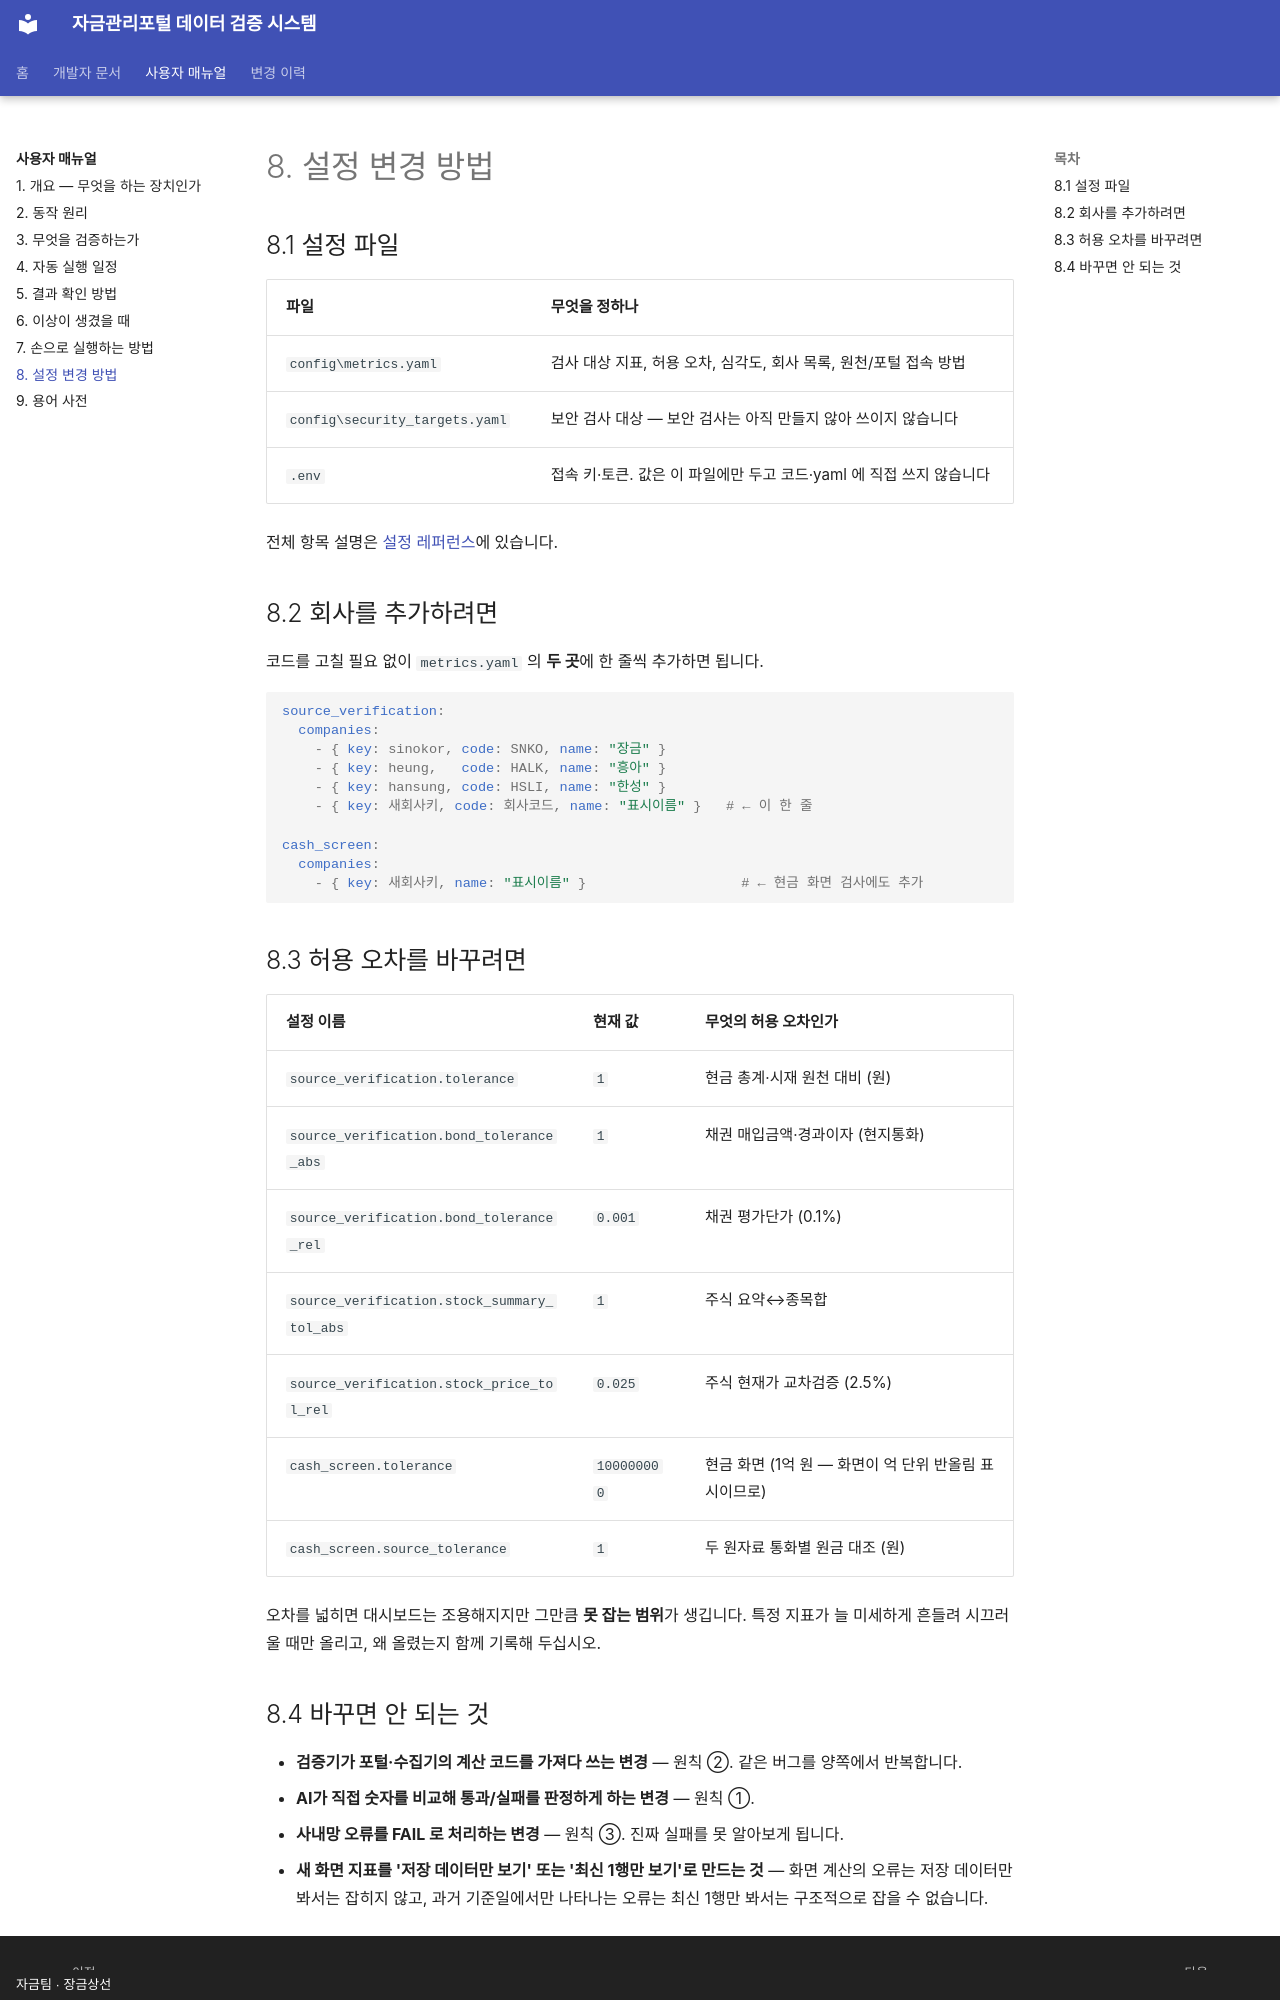

repository: skr-hrchoi/treasury-verification-docs · page: manual/settings/index.html · generator: mkdocs · copyright: 자금팀 · 장금상선

# 8. 설정 변경 방법

## 8.1 설정 파일

| 파일 | 무엇을 정하나 |
| --- | --- |
| `config\metrics.yaml` | 검사 대상 지표, 허용 오차, 심각도, 회사 목록, 원천/포털 접속 방법 |
| `config\security_targets.yaml` | 보안 검사 대상 — 보안 검사는 아직 만들지 않아 쓰이지 않습니다 |
| `.env` | 접속 키·토큰. 값은 이 파일에만 두고 코드·yaml 에 직접 쓰지 않습니다 |

전체 항목 설명은 [설정 레퍼런스](../dev/config-reference.md)에 있습니다.

## 8.2 회사를 추가하려면 {: #82 }

코드를 고칠 필요 없이 `metrics.yaml` 의 **두 곳**에 한 줄씩 추가하면 됩니다.

```yaml
source_verification:
  companies:
    - { key: sinokor, code: SNKO, name: "장금" }
    - { key: heung,   code: HALK, name: "흥아" }
    - { key: hansung, code: HSLI, name: "한성" }
    - { key: 새회사키, code: 회사코드, name: "표시이름" }   # ← 이 한 줄

cash_screen:
  companies:
    - { key: 새회사키, name: "표시이름" }                   # ← 현금 화면 검사에도 추가
```

## 8.3 허용 오차를 바꾸려면

| 설정 이름 | 현재 값 | 무엇의 허용 오차인가 |
| --- | --- | --- |
| `source_verification.tolerance` | `1` | 현금 총계·시재 원천 대비 (원) |
| `source_verification.bond_tolerance_abs` | `1` | 채권 매입금액·경과이자 (현지통화) |
| `source_verification.bond_tolerance_rel` | `0.001` | 채권 평가단가 (0.1%) |
| `source_verification.stock_summary_tol_abs` | `1` | 주식 요약↔종목합 |
| `source_verification.stock_price_tol_rel` | `0.025` | 주식 현재가 교차검증 (2.5%) |
| `cash_screen.tolerance` | `100000000` | 현금 화면 (1억 원 — 화면이 억 단위 반올림 표시이므로) |
| `cash_screen.source_tolerance` | `1` | 두 원자료 통화별 원금 대조 (원) |

오차를 넓히면 대시보드는 조용해지지만 그만큼 **못 잡는 범위**가 생깁니다.
특정 지표가 늘 미세하게 흔들려 시끄러울 때만 올리고, 왜 올렸는지 함께 기록해 두십시오.
